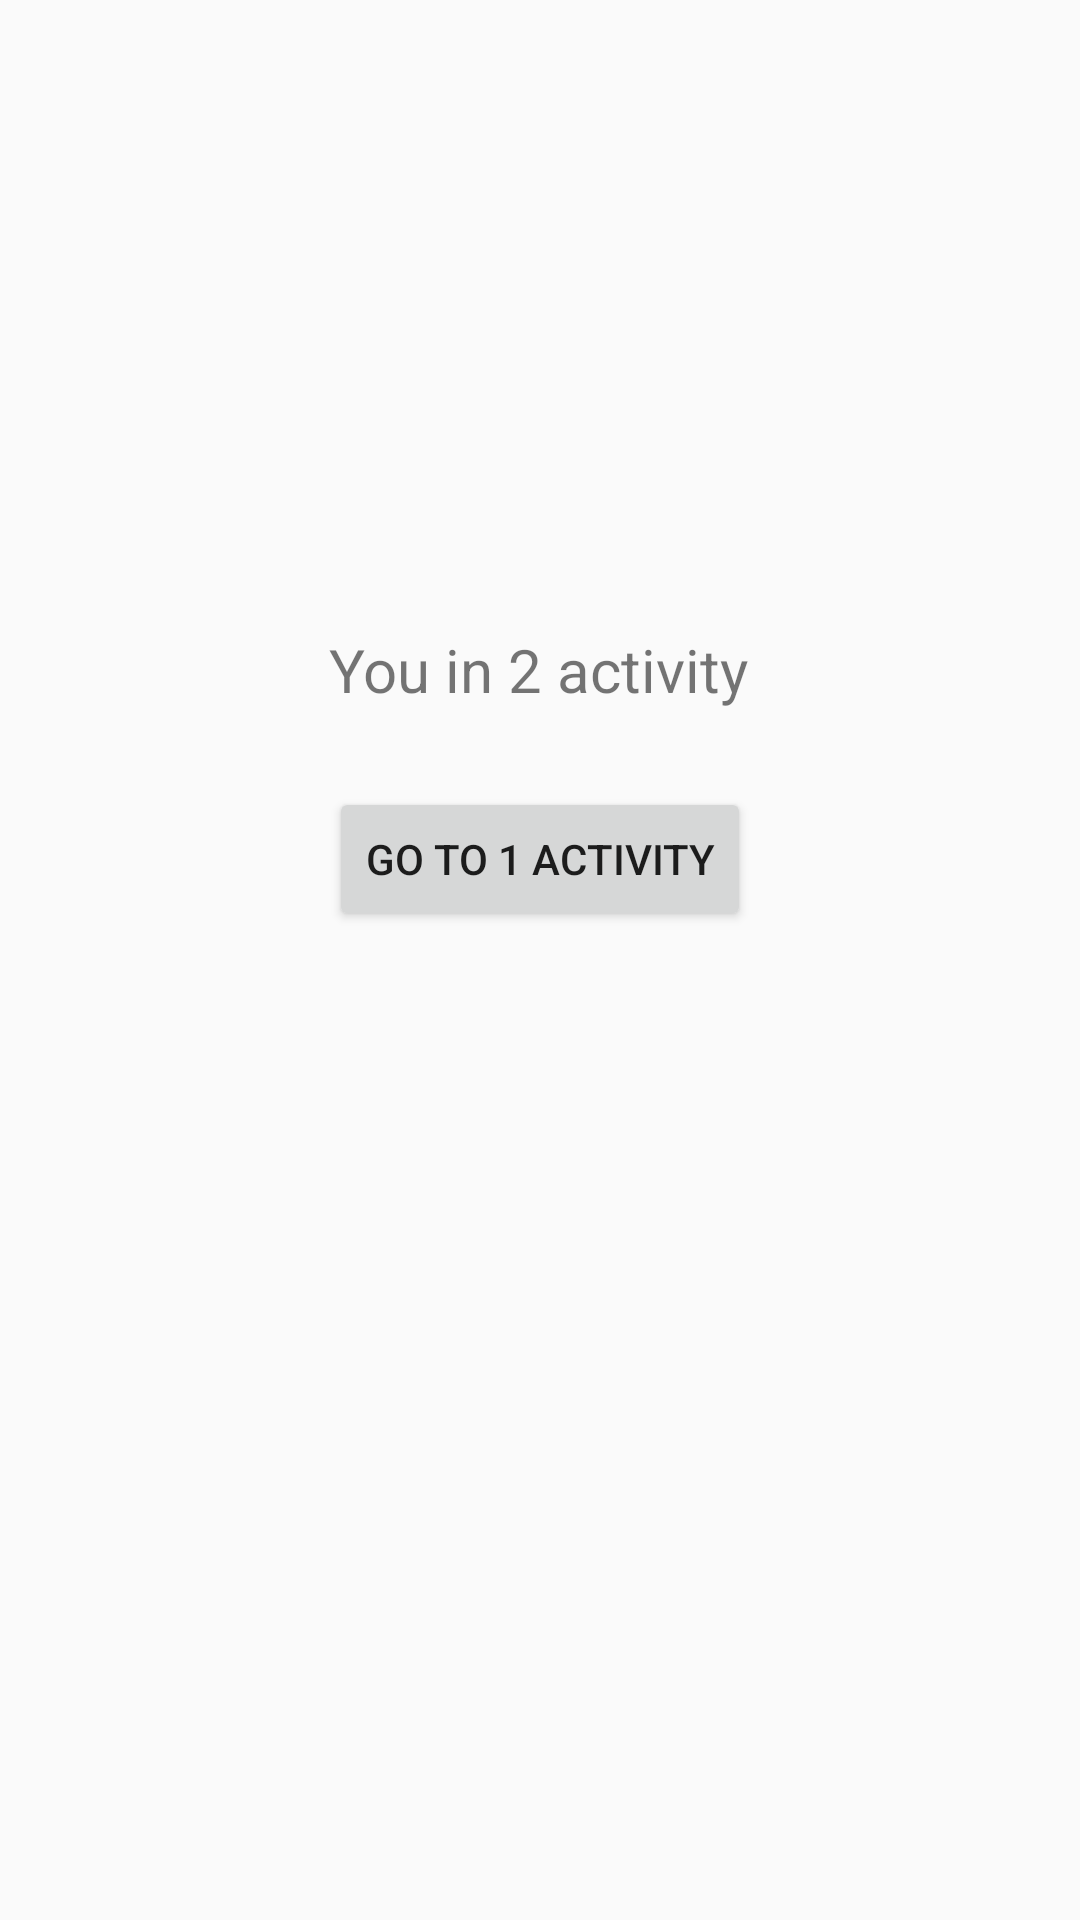

Here is an Android app screen rendered from its layout file. Give the layout XML and the strings, colors and styles it references.
<!-- AndroidManifest.xml: application theme Theme.Activity -->
<!-- res/layout/activity_another.xml -->
<?xml version="1.0" encoding="utf-8"?>
<androidx.constraintlayout.widget.ConstraintLayout xmlns:android="http://schemas.android.com/apk/res/android"
    xmlns:app="http://schemas.android.com/apk/res-auto"
    xmlns:tools="http://schemas.android.com/tools"
    android:id="@+id/main"
    android:layout_width="match_parent"
    android:layout_height="match_parent"
    tools:context=".SecondActivity">

    <TextView
        android:layout_width="wrap_content"
        android:layout_height="wrap_content"
        android:text="@string/you_in_2_activity_1"
        android:textSize="20sp"
        app:layout_constraintBottom_toBottomOf="parent"
        app:layout_constraintEnd_toEndOf="parent"
        app:layout_constraintHorizontal_bias="0.498"
        app:layout_constraintStart_toStartOf="parent"
        app:layout_constraintTop_toTopOf="parent"
        app:layout_constraintVertical_bias="0.342" />

    <Button
        android:id="@+id/send_to_act"
        android:layout_width="wrap_content"
        android:layout_height="wrap_content"
        android:text="@string/go_to_1_activity_1"
        app:layout_constraintBottom_toBottomOf="parent"
        app:layout_constraintEnd_toEndOf="parent"
        app:layout_constraintStart_toStartOf="parent"
        app:layout_constraintTop_toTopOf="parent"
        app:layout_constraintVertical_bias="0.443" />
</androidx.constraintlayout.widget.ConstraintLayout>
<!-- resources referenced by this layout -->
<resources>
  <string name="go_to_1_activity_1">Go to 1 activity</string>
  <string name="you_in_2_activity_1">You in 2 activity</string>
  <style name="Theme.Activity" parent="android:Theme.Material.Light.NoActionBar" />
</resources>
